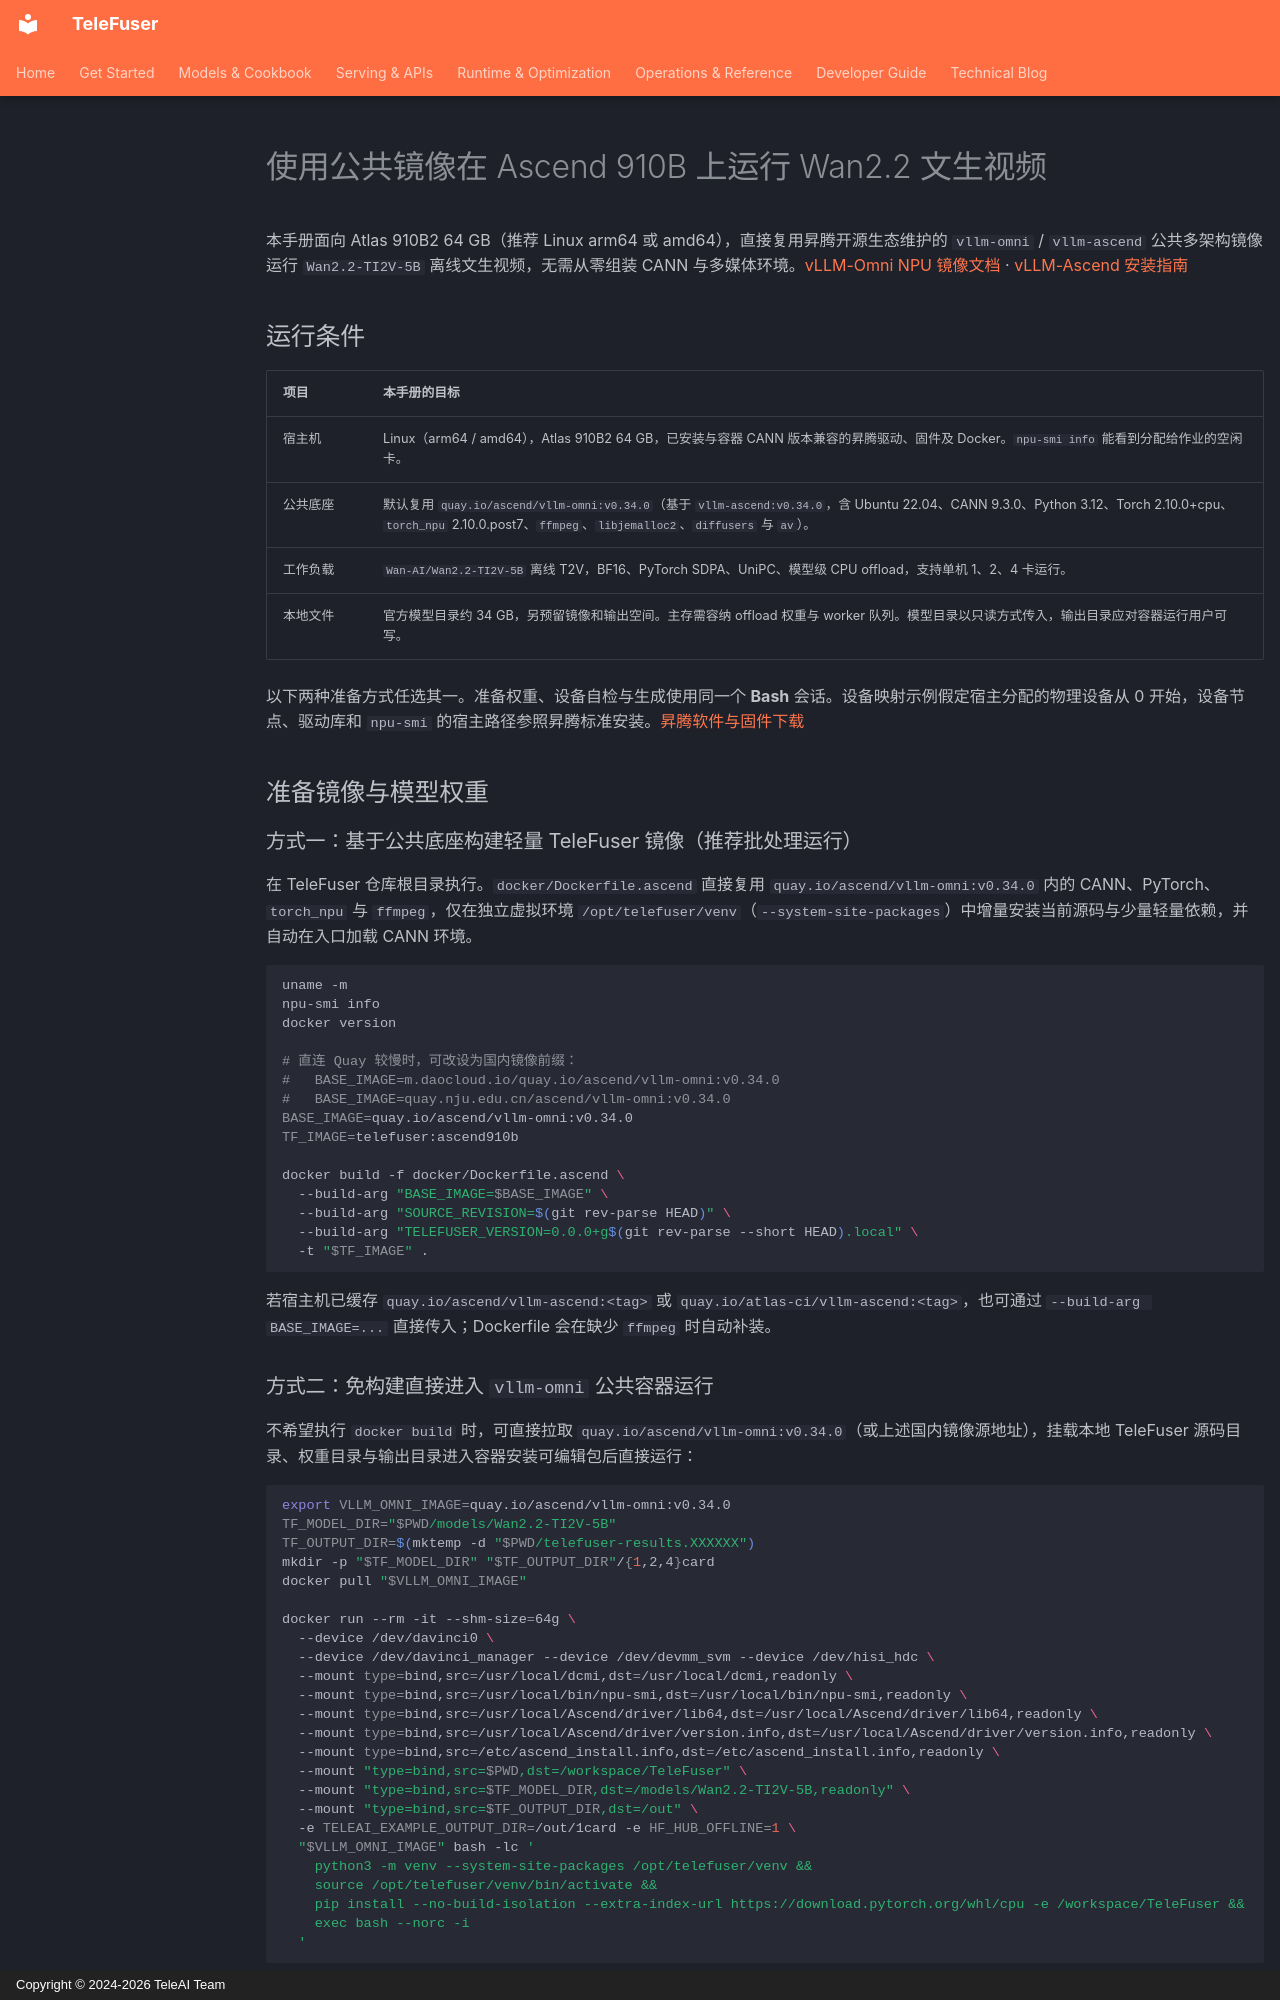

repository: Tele-AI/TeleFuser · page: zh/ascend_910b/index.html · generator: mkdocs · copyright: Copyright © 2024-2026 TeleAI Team

# 使用公共镜像在 Ascend 910B 上运行 Wan2.2 文生视频

本手册面向 Atlas 910B2 64 GB（推荐 Linux arm64 或 amd64），直接复用昇腾开源生态维护的 `vllm-omni` / `vllm-ascend` 公共多架构镜像运行 `Wan2.2-TI2V-5B` 离线文生视频，无需从零组装 CANN 与多媒体环境。[vLLM-Omni NPU 镜像文档](https://docs.vllm.ai/projects/vllm-omni/en/latest/getting_started/installation/npu/) · [vLLM-Ascend 安装指南](https://docs.vllm.ai/projects/ascend/en/latest/installation.html)

## 运行条件

| 项目 | 本手册的目标 |
| --- | --- |
| 宿主机 | Linux（arm64 / amd64），Atlas 910B2 64 GB，已安装与容器 CANN 版本兼容的昇腾驱动、固件及 Docker。`npu-smi info` 能看到分配给作业的空闲卡。 |
| 公共底座 | 默认复用 `quay.io/ascend/vllm-omni:v0.34.0`（基于 `vllm-ascend:v0.34.0`，含 Ubuntu 22.04、CANN 9.3.0、Python 3.12、Torch 2.10.0+cpu、`torch_npu` 2.10.0.post7、`ffmpeg`、`libjemalloc2`、`diffusers` 与 `av`）。 |
| 工作负载 | `Wan-AI/Wan2.2-TI2V-5B` 离线 T2V，BF16、PyTorch SDPA、UniPC、模型级 CPU offload，支持单机 1、2、4 卡运行。 |
| 本地文件 | 官方模型目录约 34 GB，另预留镜像和输出空间。主存需容纳 offload 权重与 worker 队列。模型目录以只读方式传入，输出目录应对容器运行用户可写。 |

以下两种准备方式任选其一。准备权重、设备自检与生成使用同一个 **Bash** 会话。设备映射示例假定宿主分配的物理设备从 0 开始，设备节点、驱动库和 `npu-smi` 的宿主路径参照昇腾标准安装。[昇腾软件与固件下载](https://www.hiascend.com/developer/download)

## 准备镜像与模型权重

### 方式一：基于公共底座构建轻量 TeleFuser 镜像（推荐批处理运行）

在 TeleFuser 仓库根目录执行。`docker/Dockerfile.ascend` 直接复用 `quay.io/ascend/vllm-omni:v0.34.0` 内的 CANN、PyTorch、`torch_npu` 与 `ffmpeg`，仅在独立虚拟环境 `/opt/telefuser/venv`（`--system-site-packages`）中增量安装当前源码与少量轻量依赖，并自动在入口加载 CANN 环境。

```bash
uname -m
npu-smi info
docker version

# 直连 Quay 较慢时，可改设为国内镜像前缀：
#   BASE_IMAGE=m.daocloud.io/quay.io/ascend/vllm-omni:v0.34.0
#   BASE_IMAGE=quay.nju.edu.cn/ascend/vllm-omni:v0.34.0
BASE_IMAGE=quay.io/ascend/vllm-omni:v0.34.0
TF_IMAGE=telefuser:ascend910b

docker build -f docker/Dockerfile.ascend \
  --build-arg "BASE_IMAGE=$BASE_IMAGE" \
  --build-arg "SOURCE_REVISION=$(git rev-parse HEAD)" \
  --build-arg "TELEFUSER_VERSION=0.0.0+g$(git rev-parse --short HEAD).local" \
  -t "$TF_IMAGE" .
```

若宿主机已缓存 `quay.io/ascend/vllm-ascend:<tag>` 或 `quay.io/atlas-ci/vllm-ascend:<tag>`，也可通过 `--build-arg BASE_IMAGE=...` 直接传入；Dockerfile 会在缺少 `ffmpeg` 时自动补装。
